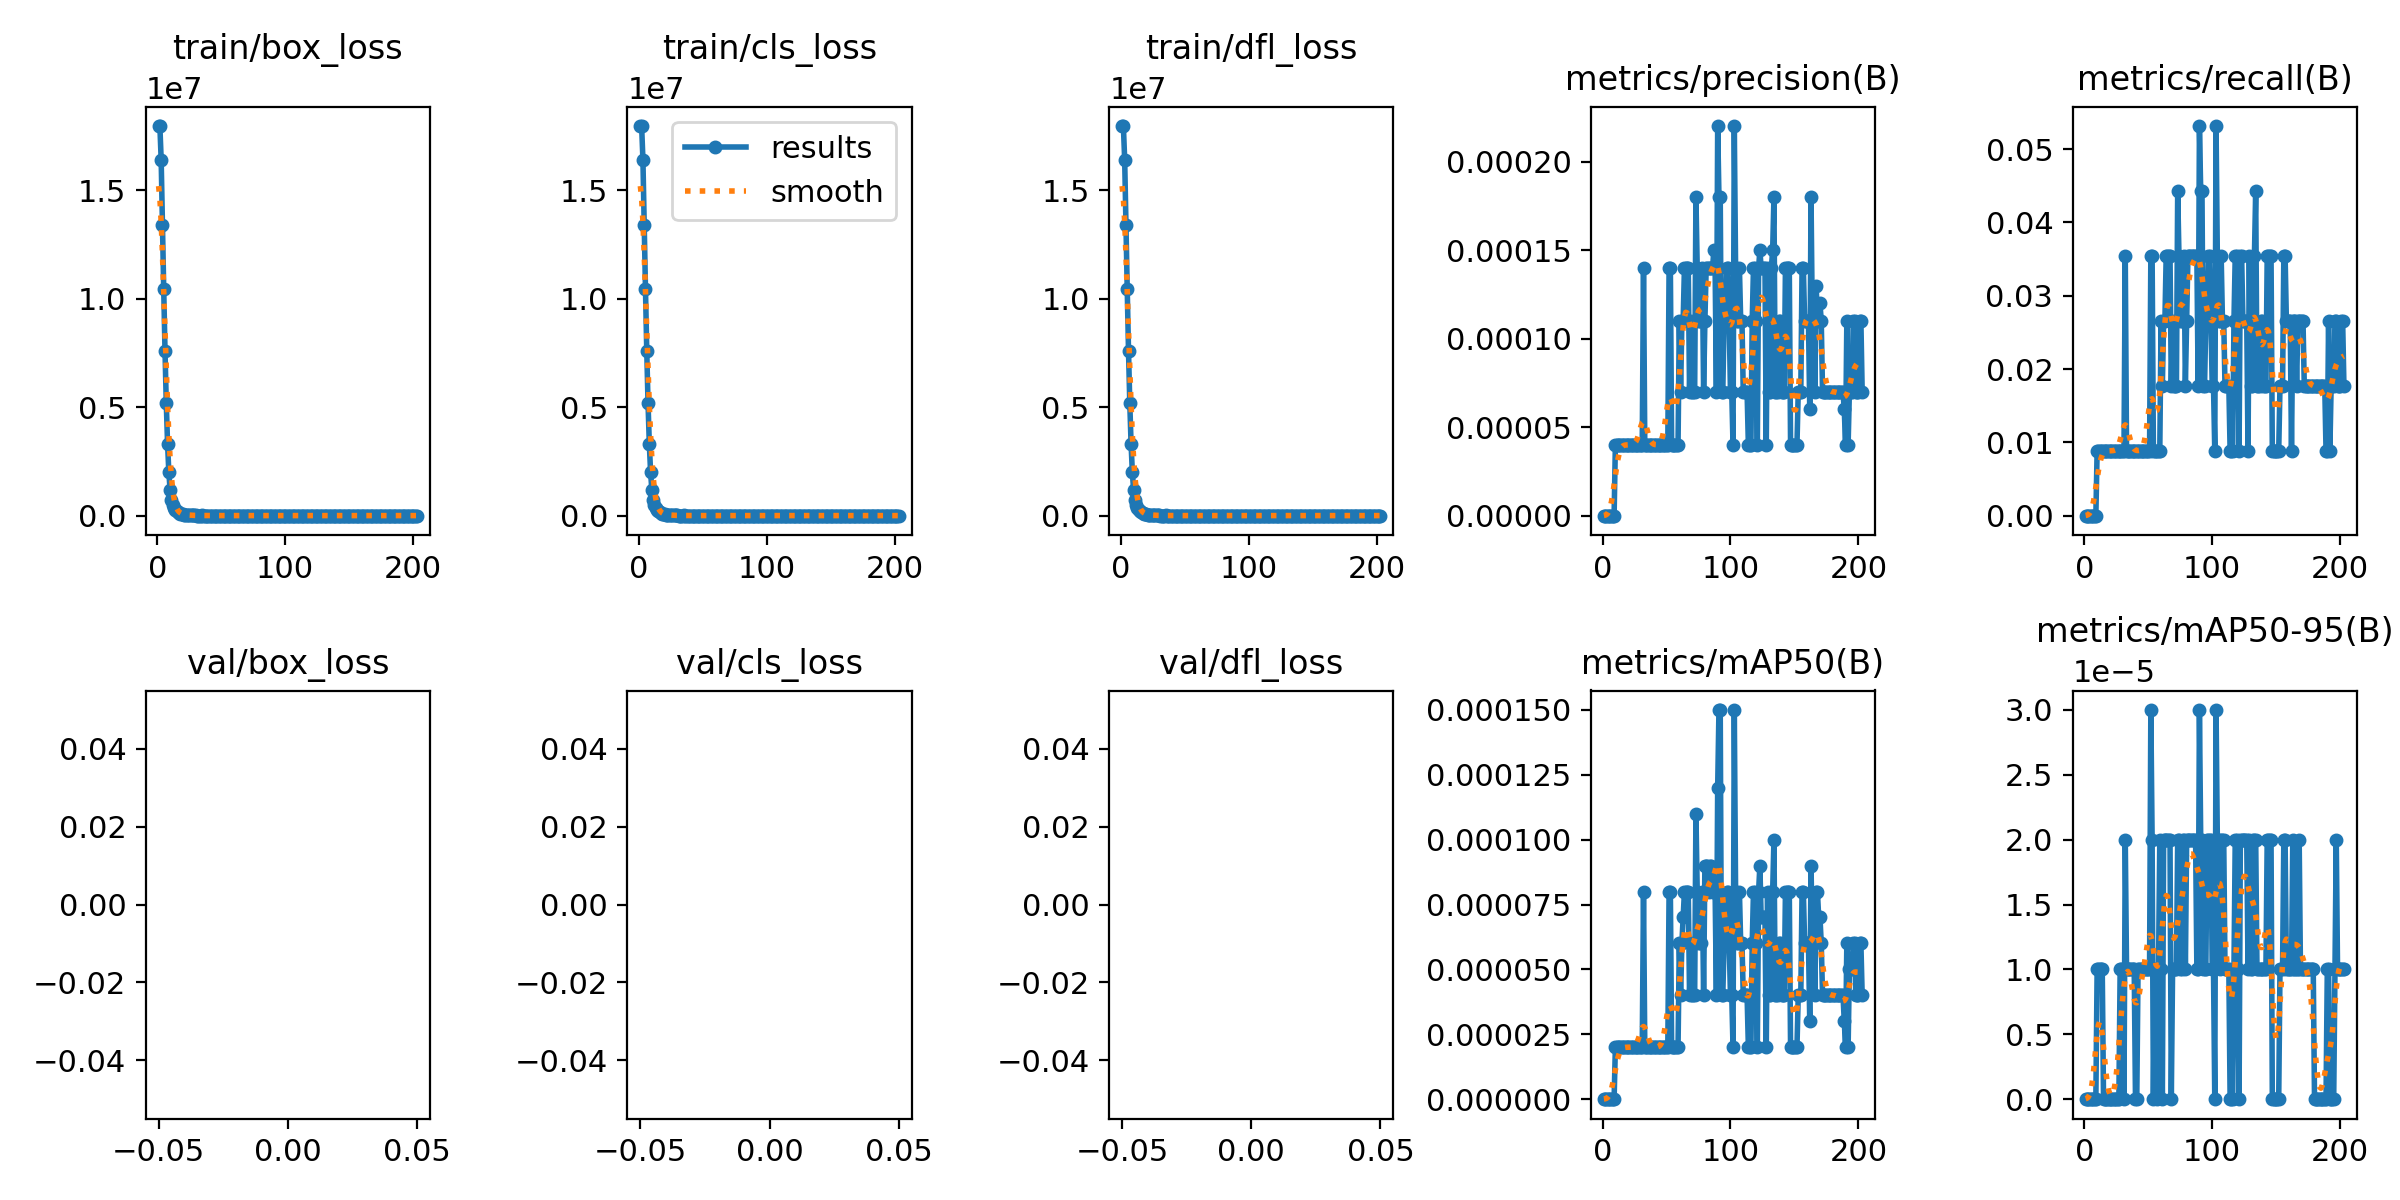

The table this chart was drawn from, first rows:
epoch, time, train/box_loss, train/cls_loss, train/dfl_loss, metrics/precision(B), metrics/recall(B), metrics/mAP50(B), metrics/mAP50-95(B), val/box_loss, val/cls_loss, val/dfl_loss, lr/pg0, lr/pg1, lr/pg2
1, 4.737, 1.79412e+07, 1.79413e+07, 1.79412e+07, 0, 0, 0, 0, inf, inf, inf, 0.0004, 0.0004, 0.0004
2, 7.118, 1.79415e+07, 1.79416e+07, 1.79415e+07, 0, 0, 0, 0, inf, inf, inf, 0.0008168, 0.0008168, 0.0008168
3, 9.526, 1.64124e+07, 1.64125e+07, 1.64124e+07, 0, 0, 0, 0, inf, inf, inf, 0.00123, 0.00123, 0.00123
4, 12.58, 1.3388e+07, 1.33881e+07, 1.3388e+07, 0, 0, 0, 0, inf, inf, inf, 0.00164, 0.00164, 0.00164
5, 15.66, 1.04388e+07, 1.04389e+07, 1.04388e+07, 0, 0, 0, 0, inf, inf, inf, 0.001968, 0.001968, 0.001968
6, 18.79, 7.60232e+06, 7.60235e+06, 7.60232e+06, 0, 0, 0, 0, inf, inf, inf, 0.00196, 0.00196, 0.00196
7, 21.93, 5.18198e+06, 5.18201e+06, 5.18198e+06, 0, 0, 0, 0, inf, inf, inf, 0.001952, 0.001952, 0.001952
8, 25.08, 3.3211e+06, 3.32112e+06, 3.3211e+06, 0, 0, 0, 0, inf, inf, inf, 0.001945, 0.001945, 0.001945
9, 28.21, 1.99855e+06, 1.99856e+06, 1.99854e+06, 0, 0, 0, 0, inf, inf, inf, 0.001937, 0.001937, 0.001937
10, 31.33, 1.17562e+06, 1.17562e+06, 1.17562e+06, 4e-05, 0.00885, 2e-05, 1e-05, inf, inf, inf, 0.001929, 0.001929, 0.001929
11, 34.49, 705995, 706007, 705994, 4e-05, 0.00885, 2e-05, 1e-05, inf, inf, inf, 0.001921, 0.001921, 0.001921
12, 37.62, 468725, 468734, 468723, 4e-05, 0.00885, 2e-05, 1e-05, inf, inf, inf, 0.001913, 0.001913, 0.001913
13, 40.71, 339848, 339857, 339846, 4e-05, 0.00885, 2e-05, 1e-05, inf, inf, inf, 0.001905, 0.001905, 0.001905
14, 43.85, 257584, 257592, 257582, 4e-05, 0.00885, 2e-05, 1e-05, inf, inf, inf, 0.001897, 0.001897, 0.001897
15, 47.02, 217856, 217864, 217855, 4e-05, 0.00885, 2e-05, 0, inf, inf, inf, 0.001889, 0.001889, 0.001889
16, 49.68, 156903, 156911, 156901, 4e-05, 0.00885, 2e-05, 0, inf, inf, inf, 0.001881, 0.001881, 0.001881
17, 52.42, 106398, 106407, 106397, 4e-05, 0.00885, 2e-05, 0, inf, inf, inf, 0.001873, 0.001873, 0.001873
18, 55.07, 84311, 84317, 84309, 4e-05, 0.00885, 2e-05, 0, inf, inf, inf, 0.001865, 0.001865, 0.001865
19, 57.73, 67321, 67326, 67319, 4e-05, 0.00885, 2e-05, 0, inf, inf, inf, 0.001857, 0.001857, 0.001857
20, 60.52, 53148, 53153, 53146, 4e-05, 0.00885, 2e-05, 0, inf, inf, inf, 0.00185, 0.00185, 0.00185
21, 63.18, 44658, 44662, 44657, 4e-05, 0.00885, 2e-05, 0, inf, inf, inf, 0.001842, 0.001842, 0.001842
22, 65.89, 40419, 40423, 40417, 4e-05, 0.00885, 2e-05, 0, inf, inf, inf, 0.001834, 0.001834, 0.001834
23, 68.51, 34973, 34979, 34972, 4e-05, 0.00885, 2e-05, 0, inf, inf, inf, 0.001826, 0.001826, 0.001826
24, 71.1, 29549, 29554, 29548, 4e-05, 0.00885, 2e-05, 0, inf, inf, inf, 0.001818, 0.001818, 0.001818
25, 73.77, 24693, 24697, 24691, 4e-05, 0.00885, 2e-05, 0, inf, inf, inf, 0.00181, 0.00181, 0.00181
26, 76.4, 20324, 20328, 20322, 4e-05, 0.00885, 2e-05, 0, inf, inf, inf, 0.001802, 0.001802, 0.001802
27, 79.02, 14819, 14824, 14818, 4e-05, 0.00885, 2e-05, 0, inf, inf, inf, 0.001794, 0.001794, 0.001794
28, 81.64, 10042, 10046, 10041, 4e-05, 0.00885, 2e-05, 1e-05, inf, inf, inf, 0.001786, 0.001786, 0.001786
29, 84.76, 8698, 8702, 8696, 4e-05, 0.00885, 2e-05, 1e-05, inf, inf, inf, 0.001778, 0.001778, 0.001778
30, 87.88, 7306, 7309, 7304, 4e-05, 0.00885, 2e-05, 1e-05, inf, inf, inf, 0.00177, 0.00177, 0.00177
31, 90.99, 6559, 6563, 6558, 4e-05, 0.00885, 2e-05, 0, inf, inf, inf, 0.001762, 0.001762, 0.001762
32, 94.11, 5306, 5311, 5305, 0.00014, 0.0354, 8e-05, 2e-05, inf, inf, inf, 0.001754, 0.001754, 0.001754
33, 97.14, 4566, 4570, 4564, 4e-05, 0.00885, 2e-05, 1e-05, inf, inf, inf, 0.001747, 0.001747, 0.001747
34, 99.72, 4553, 4558, 4552, 4e-05, 0.00885, 2e-05, 1e-05, inf, inf, inf, 0.001739, 0.001739, 0.001739
35, 102.3, 11256, 11260, 11255, 4e-05, 0.00885, 2e-05, 1e-05, inf, inf, inf, 0.001731, 0.001731, 0.001731
36, 104.9, 3697, 3701, 3697, 4e-05, 0.00885, 2e-05, 1e-05, inf, inf, inf, 0.001723, 0.001723, 0.001723
37, 107.4, 4297, 4301, 4296, 4e-05, 0.00885, 2e-05, 1e-05, inf, inf, inf, 0.001715, 0.001715, 0.001715
38, 110, 4105, 4110, 4104, 4e-05, 0.00885, 2e-05, 1e-05, inf, inf, inf, 0.001707, 0.001707, 0.001707
39, 112.6, 3053, 3058, 3052, 4e-05, 0.00885, 2e-05, 1e-05, inf, inf, inf, 0.001699, 0.001699, 0.001699
40, 115.1, 3411, 3416, 3410, 4e-05, 0.00885, 2e-05, 0, inf, inf, inf, 0.001691, 0.001691, 0.001691
41, 117.7, 2991, 2996, 2990, 4e-05, 0.00885, 2e-05, 0, inf, inf, inf, 0.001683, 0.001683, 0.001683
42, 120.2, 2930, 2934, 2929, 4e-05, 0.00885, 2e-05, 1e-05, inf, inf, inf, 0.001675, 0.001675, 0.001675
43, 122.8, 2864, 2868, 2863, 4e-05, 0.00885, 2e-05, 1e-05, inf, inf, inf, 0.001667, 0.001667, 0.001667
44, 125.5, 3168, 3172, 3167, 4e-05, 0.00885, 2e-05, 1e-05, inf, inf, inf, 0.001659, 0.001659, 0.001659
45, 128.1, 2878, 2883, 2877, 4e-05, 0.00885, 2e-05, 1e-05, inf, inf, inf, 0.001652, 0.001652, 0.001652
46, 130.8, 2833, 2837, 2832, 4e-05, 0.00885, 2e-05, 1e-05, inf, inf, inf, 0.001644, 0.001644, 0.001644
47, 133.5, 2490, 2495, 2490, 4e-05, 0.00885, 2e-05, 1e-05, inf, inf, inf, 0.001636, 0.001636, 0.001636
48, 136.2, 2421, 2425, 2420, 4e-05, 0.00885, 2e-05, 1e-05, inf, inf, inf, 0.001628, 0.001628, 0.001628
49, 138.7, 2574, 2578, 2574, 4e-05, 0.00885, 2e-05, 1e-05, inf, inf, inf, 0.00162, 0.00162, 0.00162
50, 141.3, 2486, 2490, 2485, 4e-05, 0.00885, 2e-05, 1e-05, inf, inf, inf, 0.001612, 0.001612, 0.001612
51, 143.9, 2444, 2448, 2444, 4e-05, 0.00885, 2e-05, 1e-05, inf, inf, inf, 0.001604, 0.001604, 0.001604
52, 146.5, 2585, 2588, 2584, 0.00014, 0.0354, 8e-05, 3e-05, inf, inf, inf, 0.001596, 0.001596, 0.001596
53, 149.6, 2602, 2605, 2601, 0.00014, 0.0354, 8e-05, 2e-05, inf, inf, inf, 0.001588, 0.001588, 0.001588
54, 152.2, 2537, 2541, 2537, 4e-05, 0.00885, 2e-05, 0, inf, inf, inf, 0.00158, 0.00158, 0.00158
55, 154.7, 3148, 3151, 3147, 4e-05, 0.00885, 2e-05, 1e-05, inf, inf, inf, 0.001572, 0.001572, 0.001572
56, 157.3, 2381, 2384, 2380, 4e-05, 0.00885, 2e-05, 1e-05, inf, inf, inf, 0.001564, 0.001564, 0.001564
57, 159.8, 2355, 2359, 2355, 4e-05, 0.00885, 2e-05, 0, inf, inf, inf, 0.001556, 0.001556, 0.001556
58, 162.4, 2333, 2336, 2332, 4e-05, 0.00885, 2e-05, 1e-05, inf, inf, inf, 0.001549, 0.001549, 0.001549
59, 165, 2341, 2345, 2341, 4e-05, 0.00885, 2e-05, 2e-05, inf, inf, inf, 0.001541, 0.001541, 0.001541
60, 167.6, 2373, 2376, 2372, 0.00011, 0.02655, 6e-05, 1e-05, inf, inf, inf, 0.001533, 0.001533, 0.001533
... 143 more rows
